The GitHub repository elijahrhopper/gum.ai contains a labelled image folder "data" with 2 categories: bulimia, normal. Examples follow, each with its label.

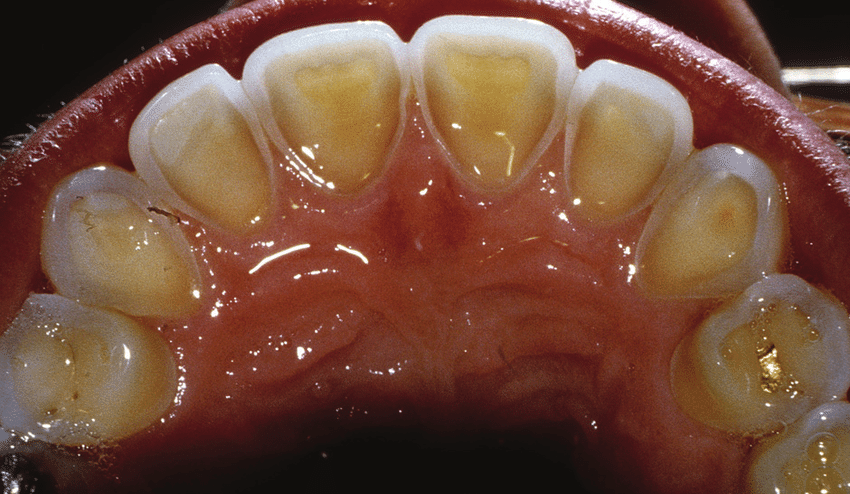
Label: bulimia

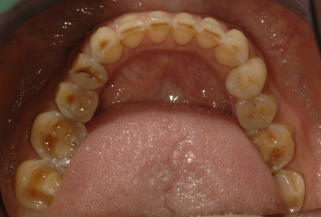
Label: bulimia

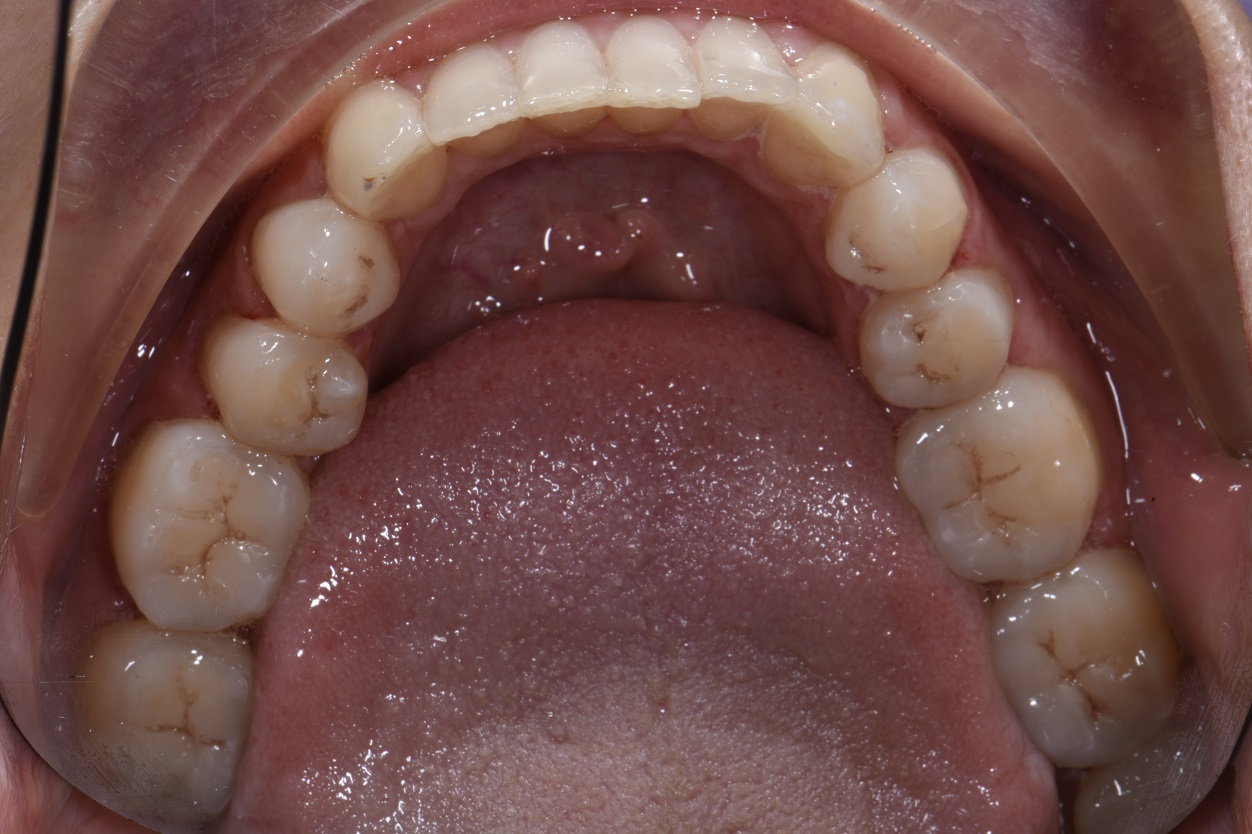
Label: bulimia

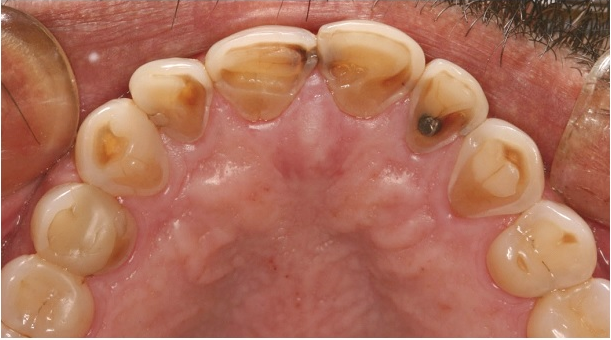
Label: bulimia

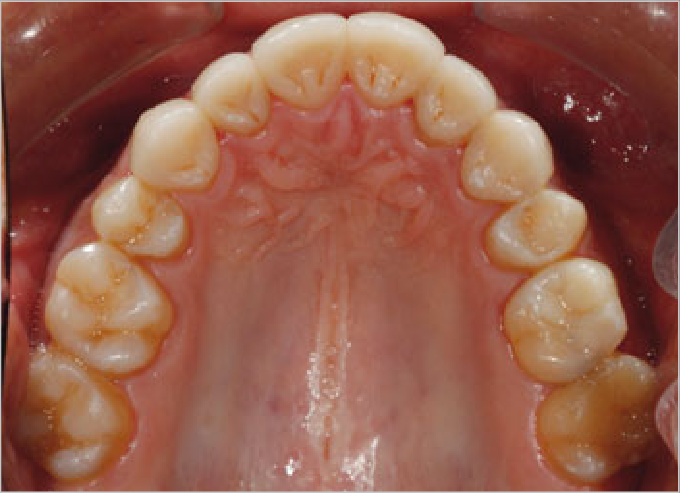
Label: bulimia

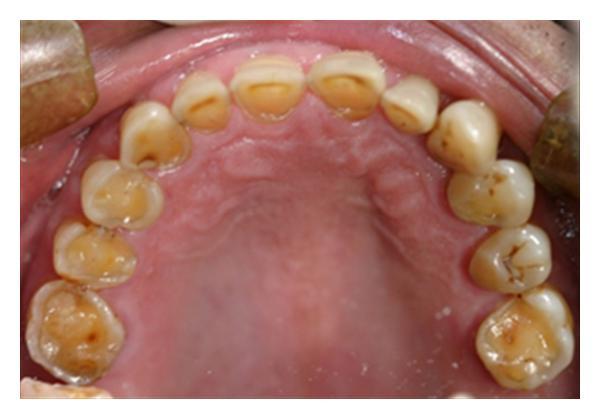
Label: bulimia
